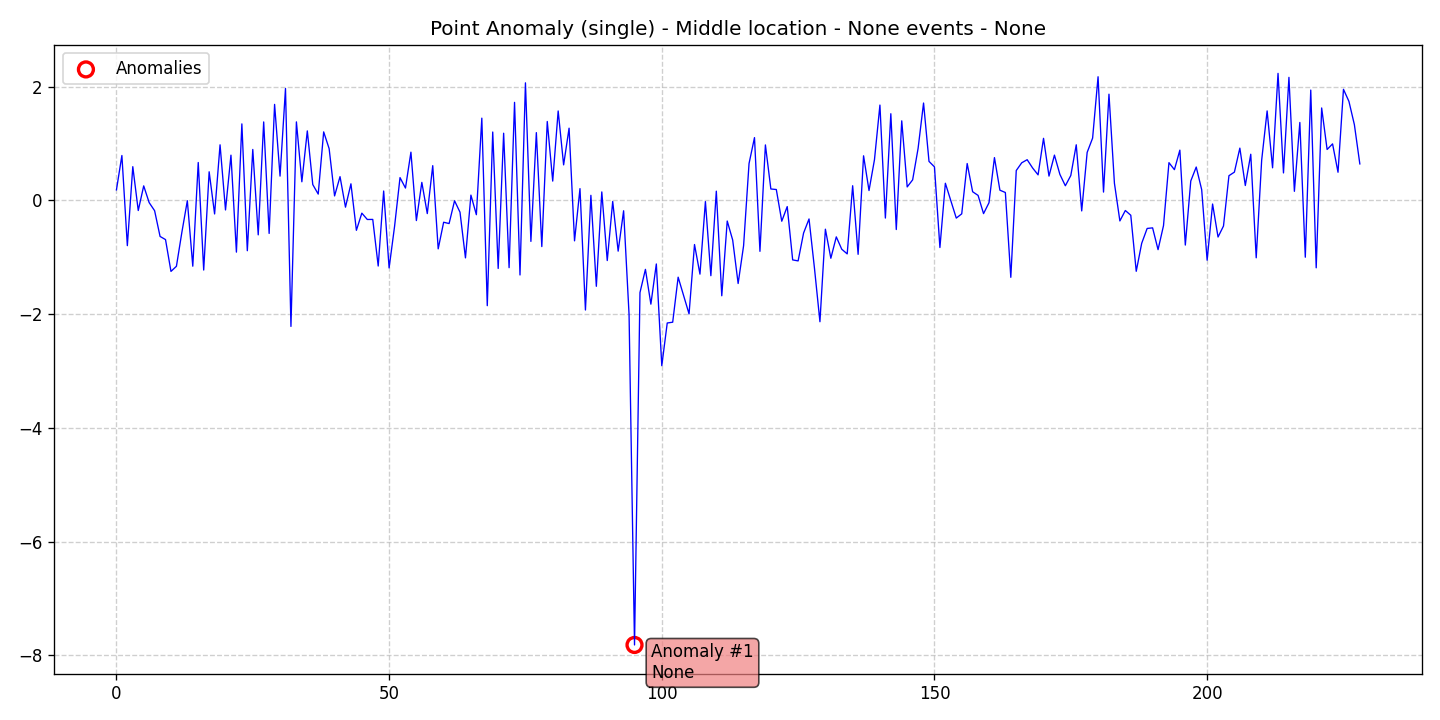

Source data for this figure (header and first rows):
data, stationary, det_lin_up, det_lin_down, det_quad, det_cubic, det_exp, det_damped, stoc_trend, volatility, single_seas, multiple_seas, point_anom_single, point_anom_multi, collect_anom, context_anom, mean_shift, var_shift, trend_shift, date, is_break, is_anomaly, is_multi, location_beginning
0.1841, 0, 0, 0, 0, 0, 0, 0, 0, 0, 0, 0, 1, 0, 0, 0, 0, 0, 0, 2020-01-01, 0, 0, 0, 0
0.7889, 0, 0, 0, 0, 0, 0, 0, 0, 0, 0, 0, 1, 0, 0, 0, 0, 0, 0, 2020-01-02, 0, 0, 0, 0
-0.7958, 0, 0, 0, 0, 0, 0, 0, 0, 0, 0, 0, 1, 0, 0, 0, 0, 0, 0, 2020-01-03, 0, 0, 0, 0
0.5926, 0, 0, 0, 0, 0, 0, 0, 0, 0, 0, 0, 1, 0, 0, 0, 0, 0, 0, 2020-01-04, 0, 0, 0, 0
-0.1783, 0, 0, 0, 0, 0, 0, 0, 0, 0, 0, 0, 1, 0, 0, 0, 0, 0, 0, 2020-01-05, 0, 0, 0, 0
0.255, 0, 0, 0, 0, 0, 0, 0, 0, 0, 0, 0, 1, 0, 0, 0, 0, 0, 0, 2020-01-06, 0, 0, 0, 0
-0.03911, 0, 0, 0, 0, 0, 0, 0, 0, 0, 0, 0, 1, 0, 0, 0, 0, 0, 0, 2020-01-07, 0, 0, 0, 0
-0.1815, 0, 0, 0, 0, 0, 0, 0, 0, 0, 0, 0, 1, 0, 0, 0, 0, 0, 0, 2020-01-08, 0, 0, 0, 0
-0.634, 0, 0, 0, 0, 0, 0, 0, 0, 0, 0, 0, 1, 0, 0, 0, 0, 0, 0, 2020-01-09, 0, 0, 0, 0
-0.6894, 0, 0, 0, 0, 0, 0, 0, 0, 0, 0, 0, 1, 0, 0, 0, 0, 0, 0, 2020-01-10, 0, 0, 0, 0
-1.249, 0, 0, 0, 0, 0, 0, 0, 0, 0, 0, 0, 1, 0, 0, 0, 0, 0, 0, 2020-01-11, 0, 0, 0, 0
-1.159, 0, 0, 0, 0, 0, 0, 0, 0, 0, 0, 0, 1, 0, 0, 0, 0, 0, 0, 2020-01-12, 0, 0, 0, 0
-0.5605, 0, 0, 0, 0, 0, 0, 0, 0, 0, 0, 0, 1, 0, 0, 0, 0, 0, 0, 2020-01-13, 0, 0, 0, 0
-0.006085, 0, 0, 0, 0, 0, 0, 0, 0, 0, 0, 0, 1, 0, 0, 0, 0, 0, 0, 2020-01-14, 0, 0, 0, 0
-1.157, 0, 0, 0, 0, 0, 0, 0, 0, 0, 0, 0, 1, 0, 0, 0, 0, 0, 0, 2020-01-15, 0, 0, 0, 0
0.6657, 0, 0, 0, 0, 0, 0, 0, 0, 0, 0, 0, 1, 0, 0, 0, 0, 0, 0, 2020-01-16, 0, 0, 0, 0
-1.225, 0, 0, 0, 0, 0, 0, 0, 0, 0, 0, 0, 1, 0, 0, 0, 0, 0, 0, 2020-01-17, 0, 0, 0, 0
0.5027, 0, 0, 0, 0, 0, 0, 0, 0, 0, 0, 0, 1, 0, 0, 0, 0, 0, 0, 2020-01-18, 0, 0, 0, 0
-0.2387, 0, 0, 0, 0, 0, 0, 0, 0, 0, 0, 0, 1, 0, 0, 0, 0, 0, 0, 2020-01-19, 0, 0, 0, 0
0.9768, 0, 0, 0, 0, 0, 0, 0, 0, 0, 0, 0, 1, 0, 0, 0, 0, 0, 0, 2020-01-20, 0, 0, 0, 0
-0.1686, 0, 0, 0, 0, 0, 0, 0, 0, 0, 0, 0, 1, 0, 0, 0, 0, 0, 0, 2020-01-21, 0, 0, 0, 0
0.7949, 0, 0, 0, 0, 0, 0, 0, 0, 0, 0, 0, 1, 0, 0, 0, 0, 0, 0, 2020-01-22, 0, 0, 0, 0
-0.9098, 0, 0, 0, 0, 0, 0, 0, 0, 0, 0, 0, 1, 0, 0, 0, 0, 0, 0, 2020-01-23, 0, 0, 0, 0
1.345, 0, 0, 0, 0, 0, 0, 0, 0, 0, 0, 0, 1, 0, 0, 0, 0, 0, 0, 2020-01-24, 0, 0, 0, 0
-0.885, 0, 0, 0, 0, 0, 0, 0, 0, 0, 0, 0, 1, 0, 0, 0, 0, 0, 0, 2020-01-25, 0, 0, 0, 0
0.8953, 0, 0, 0, 0, 0, 0, 0, 0, 0, 0, 0, 1, 0, 0, 0, 0, 0, 0, 2020-01-26, 0, 0, 0, 0
-0.6061, 0, 0, 0, 0, 0, 0, 0, 0, 0, 0, 0, 1, 0, 0, 0, 0, 0, 0, 2020-01-27, 0, 0, 0, 0
1.379, 0, 0, 0, 0, 0, 0, 0, 0, 0, 0, 0, 1, 0, 0, 0, 0, 0, 0, 2020-01-28, 0, 0, 0, 0
-0.581, 0, 0, 0, 0, 0, 0, 0, 0, 0, 0, 0, 1, 0, 0, 0, 0, 0, 0, 2020-01-29, 0, 0, 0, 0
1.688, 0, 0, 0, 0, 0, 0, 0, 0, 0, 0, 0, 1, 0, 0, 0, 0, 0, 0, 2020-01-30, 0, 0, 0, 0
0.4267, 0, 0, 0, 0, 0, 0, 0, 0, 0, 0, 0, 1, 0, 0, 0, 0, 0, 0, 2020-01-31, 0, 0, 0, 0
1.967, 0, 0, 0, 0, 0, 0, 0, 0, 0, 0, 0, 1, 0, 0, 0, 0, 0, 0, 2020-02-01, 0, 0, 0, 0
-2.216, 0, 0, 0, 0, 0, 0, 0, 0, 0, 0, 0, 1, 0, 0, 0, 0, 0, 0, 2020-02-02, 0, 0, 0, 0
1.38, 0, 0, 0, 0, 0, 0, 0, 0, 0, 0, 0, 1, 0, 0, 0, 0, 0, 0, 2020-02-03, 0, 0, 0, 0
0.3269, 0, 0, 0, 0, 0, 0, 0, 0, 0, 0, 0, 1, 0, 0, 0, 0, 0, 0, 2020-02-04, 0, 0, 0, 0
1.221, 0, 0, 0, 0, 0, 0, 0, 0, 0, 0, 0, 1, 0, 0, 0, 0, 0, 0, 2020-02-05, 0, 0, 0, 0
0.2783, 0, 0, 0, 0, 0, 0, 0, 0, 0, 0, 0, 1, 0, 0, 0, 0, 0, 0, 2020-02-06, 0, 0, 0, 0
0.1105, 0, 0, 0, 0, 0, 0, 0, 0, 0, 0, 0, 1, 0, 0, 0, 0, 0, 0, 2020-02-07, 0, 0, 0, 0
1.204, 0, 0, 0, 0, 0, 0, 0, 0, 0, 0, 0, 1, 0, 0, 0, 0, 0, 0, 2020-02-08, 0, 0, 0, 0
0.9103, 0, 0, 0, 0, 0, 0, 0, 0, 0, 0, 0, 1, 0, 0, 0, 0, 0, 0, 2020-02-09, 0, 0, 0, 0
0.07839, 0, 0, 0, 0, 0, 0, 0, 0, 0, 0, 0, 1, 0, 0, 0, 0, 0, 0, 2020-02-10, 0, 0, 0, 0
0.4172, 0, 0, 0, 0, 0, 0, 0, 0, 0, 0, 0, 1, 0, 0, 0, 0, 0, 0, 2020-02-11, 0, 0, 0, 0
-0.1193, 0, 0, 0, 0, 0, 0, 0, 0, 0, 0, 0, 1, 0, 0, 0, 0, 0, 0, 2020-02-12, 0, 0, 0, 0
0.2912, 0, 0, 0, 0, 0, 0, 0, 0, 0, 0, 0, 1, 0, 0, 0, 0, 0, 0, 2020-02-13, 0, 0, 0, 0
-0.5263, 0, 0, 0, 0, 0, 0, 0, 0, 0, 0, 0, 1, 0, 0, 0, 0, 0, 0, 2020-02-14, 0, 0, 0, 0
-0.2245, 0, 0, 0, 0, 0, 0, 0, 0, 0, 0, 0, 1, 0, 0, 0, 0, 0, 0, 2020-02-15, 0, 0, 0, 0
-0.3358, 0, 0, 0, 0, 0, 0, 0, 0, 0, 0, 0, 1, 0, 0, 0, 0, 0, 0, 2020-02-16, 0, 0, 0, 0
-0.3349, 0, 0, 0, 0, 0, 0, 0, 0, 0, 0, 0, 1, 0, 0, 0, 0, 0, 0, 2020-02-17, 0, 0, 0, 0
-1.154, 0, 0, 0, 0, 0, 0, 0, 0, 0, 0, 0, 1, 0, 0, 0, 0, 0, 0, 2020-02-18, 0, 0, 0, 0
0.1647, 0, 0, 0, 0, 0, 0, 0, 0, 0, 0, 0, 1, 0, 0, 0, 0, 0, 0, 2020-02-19, 0, 0, 0, 0
-1.188, 0, 0, 0, 0, 0, 0, 0, 0, 0, 0, 0, 1, 0, 0, 0, 0, 0, 0, 2020-02-20, 0, 0, 0, 0
-0.4579, 0, 0, 0, 0, 0, 0, 0, 0, 0, 0, 0, 1, 0, 0, 0, 0, 0, 0, 2020-02-21, 0, 0, 0, 0
0.4002, 0, 0, 0, 0, 0, 0, 0, 0, 0, 0, 0, 1, 0, 0, 0, 0, 0, 0, 2020-02-22, 0, 0, 0, 0
0.2168, 0, 0, 0, 0, 0, 0, 0, 0, 0, 0, 0, 1, 0, 0, 0, 0, 0, 0, 2020-02-23, 0, 0, 0, 0
0.8477, 0, 0, 0, 0, 0, 0, 0, 0, 0, 0, 0, 1, 0, 0, 0, 0, 0, 0, 2020-02-24, 0, 0, 0, 0
-0.3549, 0, 0, 0, 0, 0, 0, 0, 0, 0, 0, 0, 1, 0, 0, 0, 0, 0, 0, 2020-02-25, 0, 0, 0, 0
0.3164, 0, 0, 0, 0, 0, 0, 0, 0, 0, 0, 0, 1, 0, 0, 0, 0, 0, 0, 2020-02-26, 0, 0, 0, 0
-0.2321, 0, 0, 0, 0, 0, 0, 0, 0, 0, 0, 0, 1, 0, 0, 0, 0, 0, 0, 2020-02-27, 0, 0, 0, 0
0.6105, 0, 0, 0, 0, 0, 0, 0, 0, 0, 0, 0, 1, 0, 0, 0, 0, 0, 0, 2020-02-28, 0, 0, 0, 0
-0.8523, 0, 0, 0, 0, 0, 0, 0, 0, 0, 0, 0, 1, 0, 0, 0, 0, 0, 0, 2020-02-29, 0, 0, 0, 0
... 169 more rows
